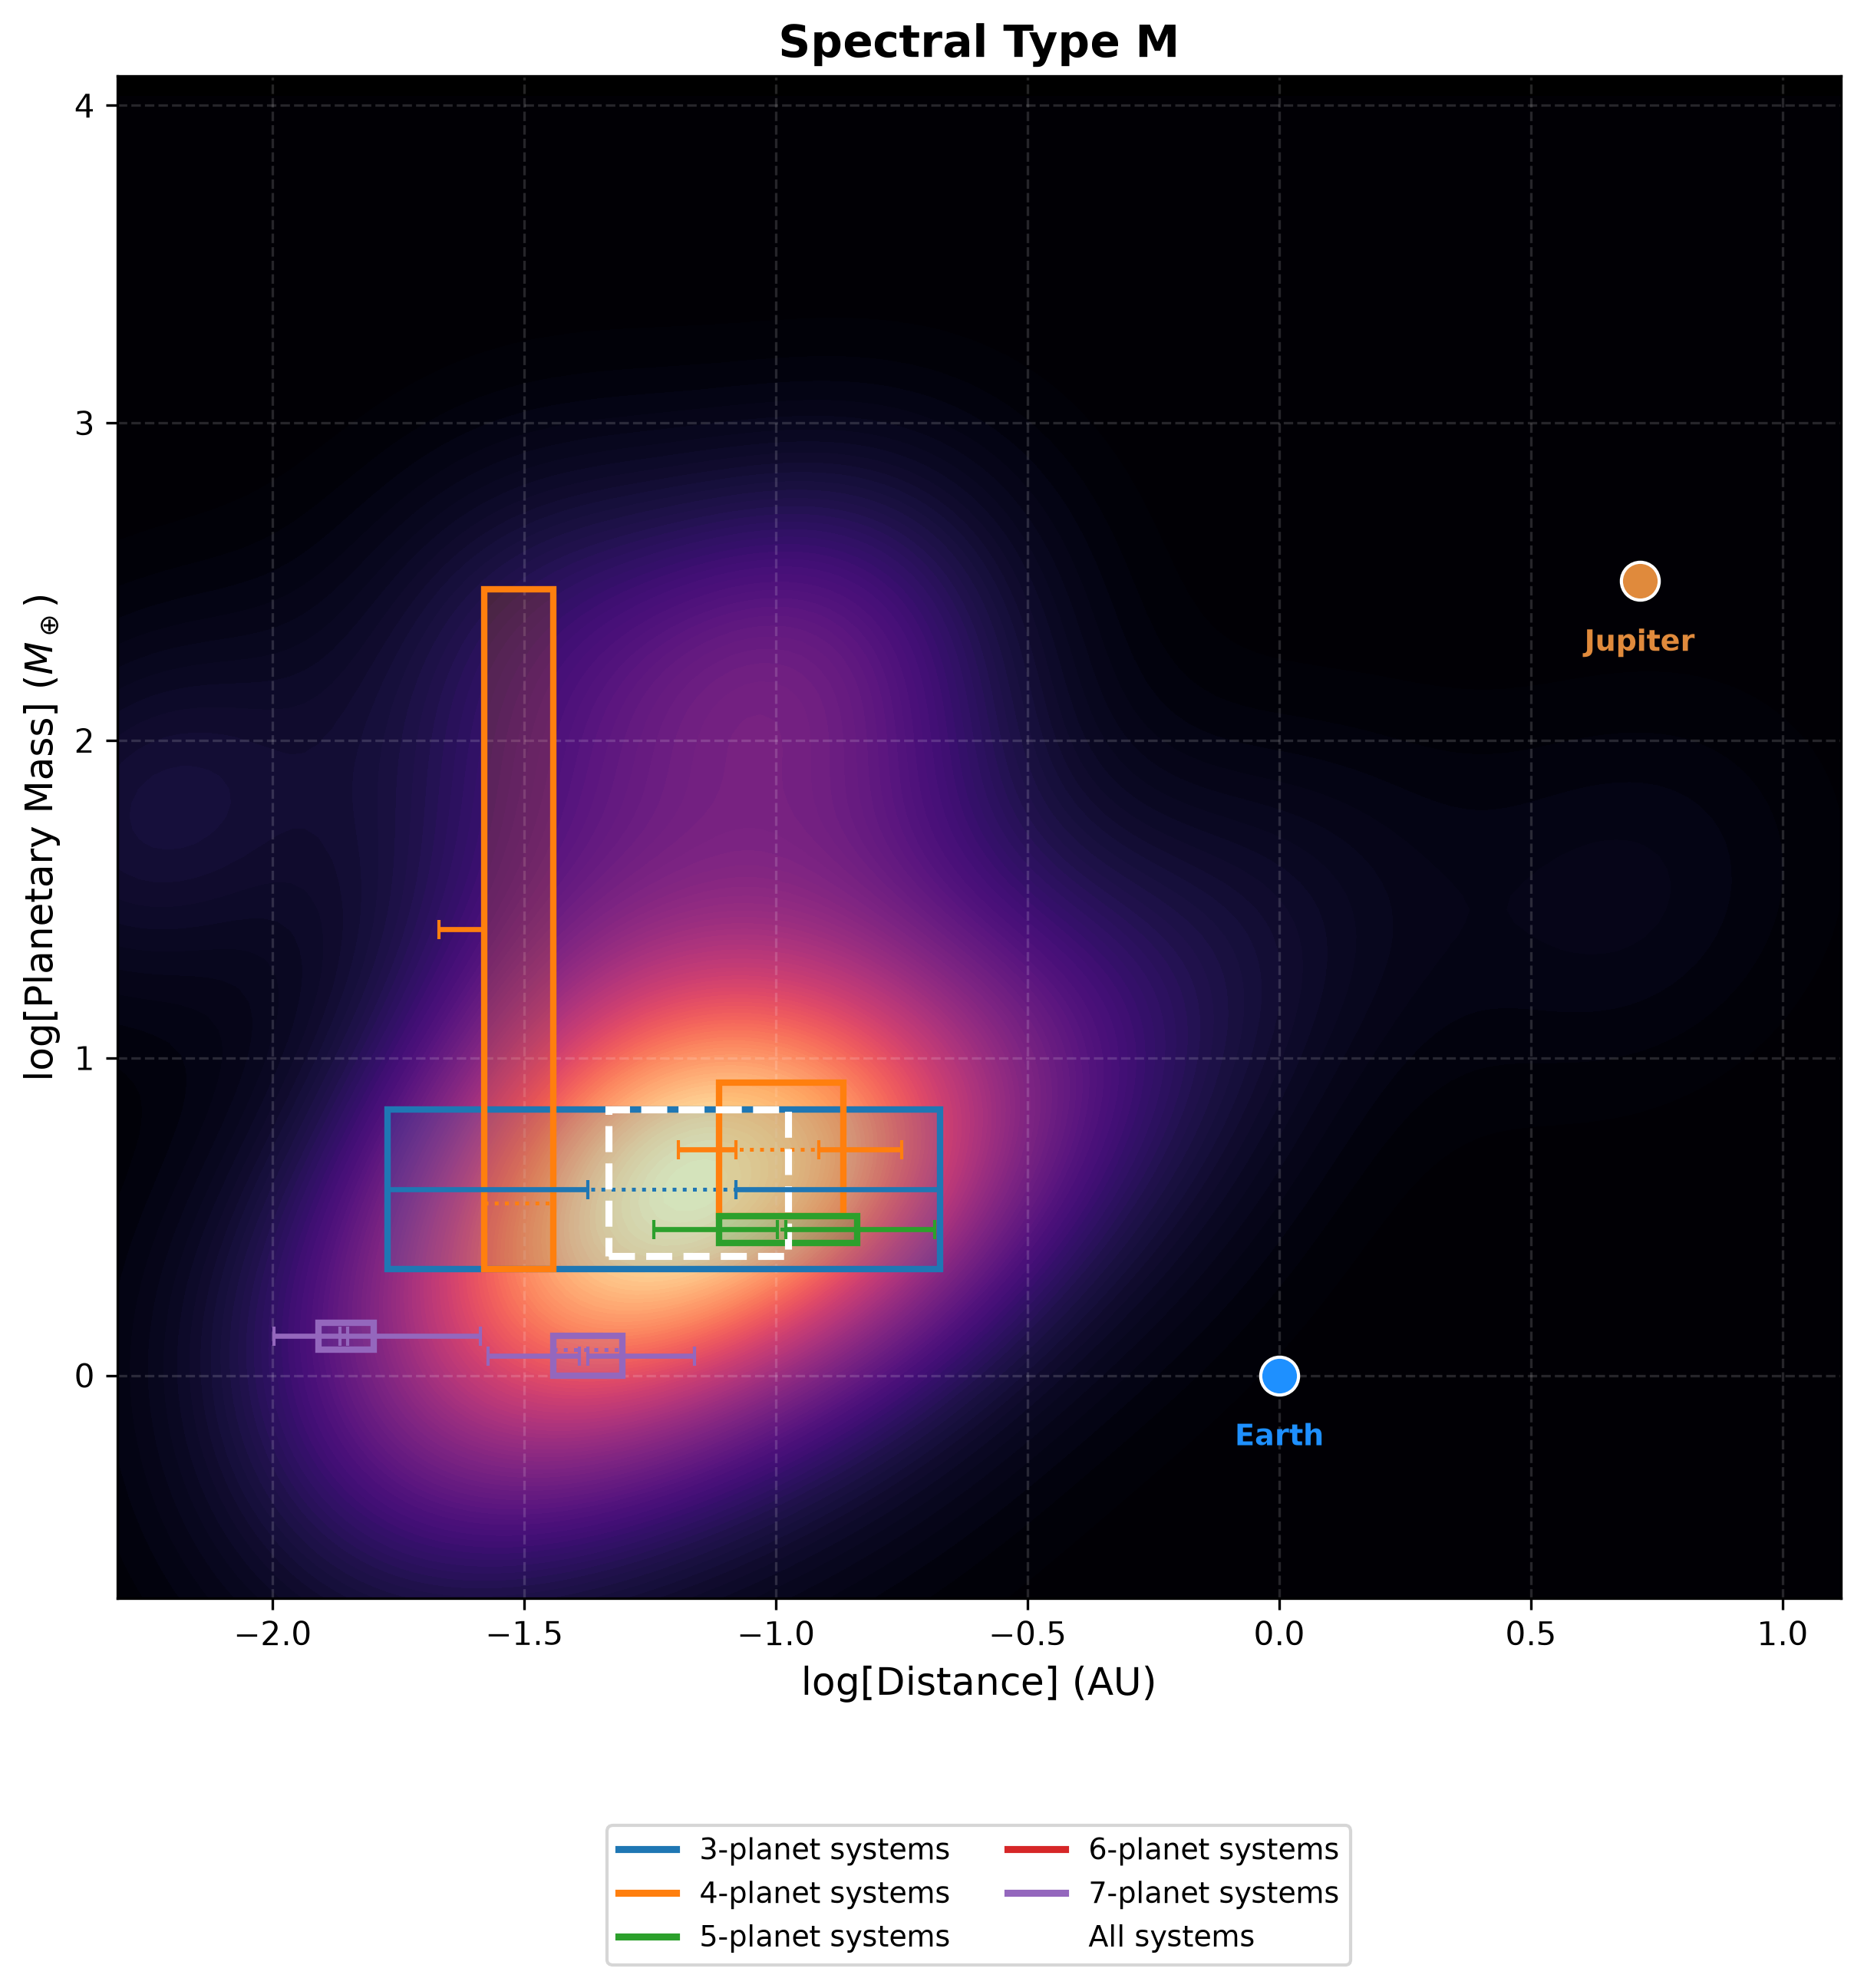

Data behind this chart, as committed beside it:
Fuente, Tipo, Num_Planetas, Region, N_regiones, a_min_UA, a_min_menos, a_min_mas, a_max_UA, a_max_menos, a_max_mas, m_min_Mt, m_max_Mt, m_pico_Mt, m_min_menos, m_min_mas, m_max_menos, m_max_mas, m_min_borde, m_max_borde, error_masa
fila, M, todos, 1, 1, 0.04646, 0.02064, 0.004519, 0.1056, 0.008674, 0.05891, 2.376, 6.881, 3.852, , , , , False, False, False
tipo, M, 3, 1, 1, 0.01692, 0.0, 0.02529, 0.2115, 0.1282, 0.0, 2.157, 6.881, 3.852, , , , , False, False, False
tipo, M, 4, 1, 2, 0.02632, 0.004942, 0.0, 0.03609, 0.0, 0.0001927, 2.157, 298.5, 3.497, , , , , False, False, False
tipo, M, 4, 2, 2, 0.07701, 0.01305, 0.006319, 0.1359, 0.01435, 0.04148, 3.175, 8.348, 5.148, , , , , False, False, False
tipo, M, 5, 1, 1, 0.07701, 0.0199, 0.02365, 0.1448, 0.04027, 0.06156, 2.617, 3.175, 2.883, , , , , False, False, False
tipo, M, 7, 1, 2, 0.01234, 0.002296, 0.001771, 0.01588, 0.002297, 0.009943, 1.208, 1.465, 1.33, , , , , False, False, False
tipo, M, 7, 2, 2, 0.03609, 0.009274, 0.004548, 0.04949, 0.007287, 0.01949, 0.9953, 1.33, 1.208, , , , , False, False, False
